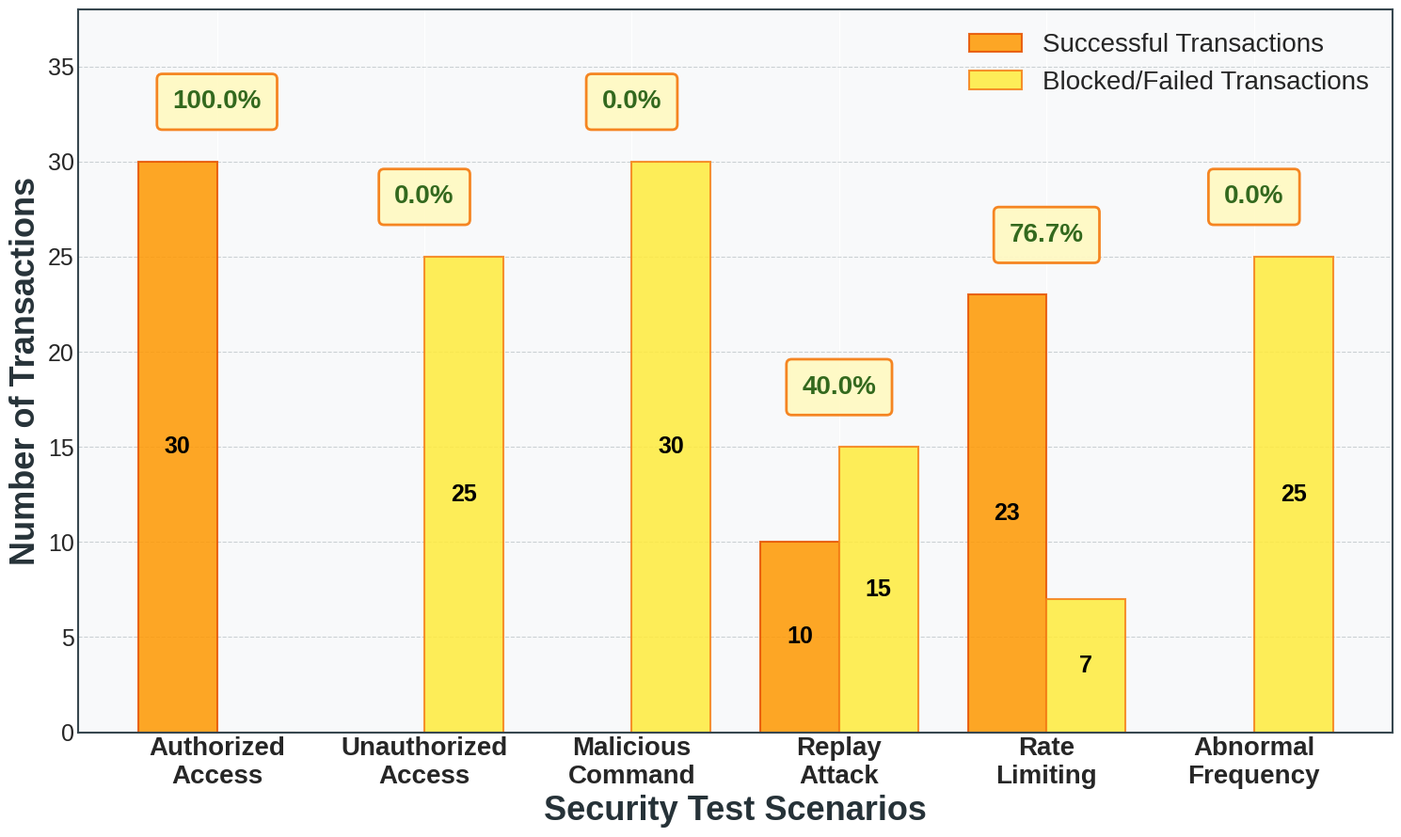
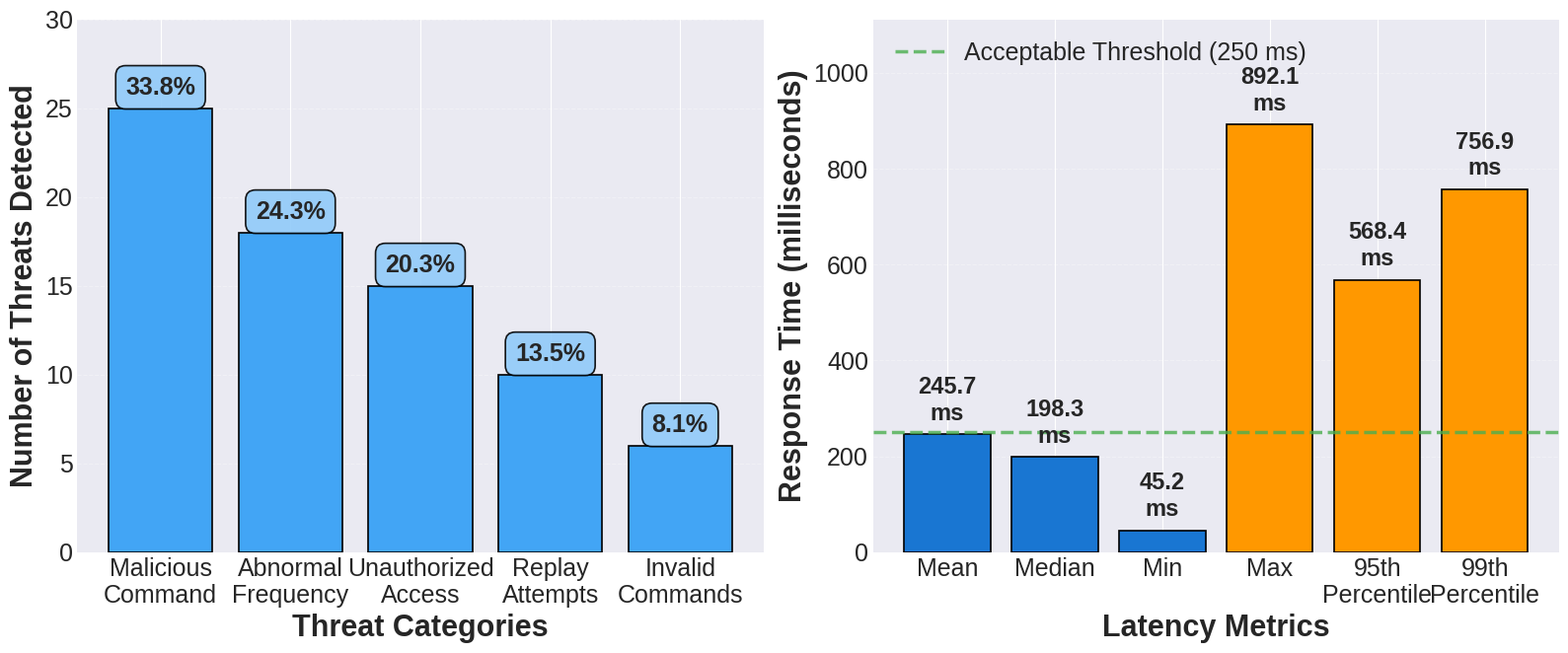

Recreate these plots in Python, in order.
"""
Generate Research Paper Figures with Updated Color Schemes
==========================================================
This script generates three figures for the research paper:
1. Figure 1: Scenario-wise transaction success and failure (Orange & Yellow)
2. Figure 2: Combined Security Threats & Latency Distribution (Blue & Orange)
"""

import matplotlib.pyplot as plt
import numpy as np
from matplotlib.patches import Rectangle

# Set the style for better-looking plots
plt.style.use('seaborn-v0_8-darkgrid')

def generate_figure1():
    """
    Figure 1: Scenario-wise Transaction Success and Failure Analysis
    Colors: Modern Blue and Coral (professional and visually appealing)
    """
    # Data from the scenarios
    scenarios = ['Authorized\nAccess', 'Unauthorized\nAccess', 'Malicious\nCommand', 
                 'Replay\nAttack', 'Rate\nLimiting', 'Abnormal\nFrequency']
    
    # Transaction counts (success, blocked/failed)
    successful = [30, 0, 0, 10, 23, 0]
    blocked = [0, 25, 30, 15, 7, 25]
    success_rates = [100.0, 0.0, 0.0, 40.0, 76.7, 0.0]
    
    # Modern professional colors: vibrant blue and coral
    color_success = '#FF9800'  # Orange for success
    color_blocked = '#FFEB3B'  # Yellow for blocked/failed
    
    # Create figure with white background
    fig, ax = plt.subplots(figsize=(15, 9), facecolor='white')
    ax.set_facecolor('#F8F9FA')  # Light gray background
    
    x = np.arange(len(scenarios))
    width = 0.38
    
    # Create bars with gradient effect using alpha
    bars1 = ax.bar(x - width/2, successful, width, label='Successful Transactions', 
                   color=color_success, edgecolor='#E65100', linewidth=1.5, alpha=0.85)
    bars2 = ax.bar(x + width/2, blocked, width, label='Blocked/Failed Transactions', 
                   color=color_blocked, edgecolor='#F57F17', linewidth=1.5, alpha=0.85)
    
    # Add labels and title with improved styling
    ax.set_xlabel('Security Test Scenarios', fontsize=26, fontweight='bold', color='#263238')
    ax.set_ylabel('Number of Transactions', fontsize=26, fontweight='bold', color='#263238')
    # ax.set_title('Figure 1: Scenario-wise Transaction Success and Failure Analysis', 
    #              fontsize=32, fontweight='bold', pad=25, color='#1A237E')
    ax.set_xticks(x)
    ax.set_xticklabels(scenarios, fontsize=20, fontweight='semibold')
    
    # Enhanced legend
    legend = ax.legend(fontsize=20, loc='upper right', framealpha=0.95, 
                      edgecolor='#37474F', fancybox=True, shadow=True)
    legend.get_frame().set_facecolor('#FFFFFF')    
    # Increase y-axis tick label size
    ax.tick_params(axis='y', labelsize=18)    
    # Add success rate annotations with improved background
    for i, rate in enumerate(success_rates):
        total = successful[i] + blocked[i]
        y_pos = max(successful[i], blocked[i]) + 2.5
        
        # Add text with enhanced background box
        bbox_props = dict(boxstyle='round,pad=0.6,rounding_size=0.2', facecolor='#FFF9C4', 
                         edgecolor='#F57F17', linewidth=2, alpha=0.95)
        ax.text(i, y_pos, f'{rate:.1f}%', ha='center', va='bottom', 
               fontsize=20, fontweight='bold', bbox=bbox_props, color='#33691E')
    
    # Add value labels on top of bars
    for bars in [bars1, bars2]:
        for bar in bars:
            height = bar.get_height()
            if height > 0:  # Only show label if bar has value
                ax.text(bar.get_x() + bar.get_width()/2., height/2,
                       f'{int(height)}', ha='center', va='center',
                       fontsize=18, fontweight='bold', color='black')
    
    # Enhanced grid
    ax.grid(True, alpha=0.25, linestyle='--', linewidth=0.8, axis='y', color='#455A64')
    ax.set_axisbelow(True)
    
    # Set y-axis limit with some padding
    ax.set_ylim(0, max(max(successful), max(blocked)) + 8)
    
    # Add subtle border
    for spine in ax.spines.values():
        spine.set_edgecolor('#37474F')
        spine.set_linewidth(1.5)
    
    # Adjust layout
    plt.tight_layout()
    plt.savefig('Figure1_Scenario_Performance.png', dpi=300, bbox_inches='tight', facecolor='white')
    print("✅ Figure 1 saved as 'Figure1_Scenario_Performance.png'")
    plt.close()


def generate_figure2_merged():
    """
    Figure 2: Merged Security Threat Breakdown and Latency Distribution
    Colors: Blue and Orange (comfortable to eyes)
    """
    # Create figure with two subplots side by side
    fig, (ax1, ax2) = plt.subplots(1, 2, figsize=(16, 7))
    
    # ===== LEFT SUBPLOT: Security Threat Breakdown =====
    threat_types = ['Malicious\nCommand', 'Abnormal\nFrequency', 'Unauthorized\nAccess', 
                    'Replay\nAttempts', 'Invalid\nCommands']
    threat_counts = [25, 18, 15, 10, 6]
    total_threats = sum(threat_counts)
    percentages = [(count/total_threats)*100 for count in threat_counts]
    
    # Comfortable blue shades
    color_threats = '#42A5F5'  # Soft blue
    
    # Create bars
    bars = ax1.bar(threat_types, threat_counts, color=color_threats, 
                   edgecolor='black', linewidth=1.2)
    
    # Add labels
    ax1.set_xlabel('Threat Categories', fontsize=22, fontweight='bold')
    ax1.set_ylabel('Number of Threats Detected', fontsize=22, fontweight='bold')
    # ax1.set_title('Security Threat Detection Breakdown', fontsize=22, fontweight='bold', pad=15)
    
    # Add percentage annotations
    for i, (bar, pct) in enumerate(zip(bars, percentages)):
        height = bar.get_height()
        bbox_props = dict(boxstyle='round,pad=0.4', facecolor='#90CAF9', 
                         edgecolor='black', linewidth=1.2, alpha=0.9)
        ax1.text(bar.get_x() + bar.get_width()/2., height + 0.5,
                f'{pct:.1f}%', ha='center', va='bottom', 
                fontsize=18, fontweight='bold', bbox=bbox_props)
    
    ax1.grid(True, alpha=0.3, linestyle='--', axis='y')
    ax1.set_axisbelow(True)
    ax1.tick_params(axis='x', labelsize=18)
    ax1.tick_params(axis='y', labelsize=18)
    
    # Set y-axis limit to prevent annotations from going outside
    ax1.set_ylim(0, max(threat_counts) + 5)
    
    # ===== RIGHT SUBPLOT: Latency Distribution =====
    metrics = ['Mean', 'Median', 'Min', 'Max', '95th\nPercentile', '99th\nPercentile']
    latencies = [245.67, 198.34, 45.23, 892.15, 568.42, 756.89]
    
    # Color coding: Blue for good, Orange for acceptable, Red for outliers
    colors = []
    threshold = 250  # Acceptable threshold in ms
    
    for lat in latencies:
        if lat < threshold:
            colors.append('#1976D2')  # Deep blue - excellent
        elif lat < 500:
            colors.append('#FF9800')  # Warm orange - acceptable
        else:
            colors.append('#FF9800')  # Keep orange for consistency
    
    # Create bars
    bars = ax2.bar(metrics, latencies, color=colors, edgecolor='black', linewidth=1.2)
    
    # Add threshold line
    ax2.axhline(y=threshold, color='#4CAF50', linestyle='--', linewidth=2.5, 
                label=f'Acceptable Threshold ({threshold} ms)', alpha=0.8)
    
    # Add labels
    ax2.set_xlabel('Latency Metrics', fontsize=22, fontweight='bold')
    ax2.set_ylabel('Response Time (milliseconds)', fontsize=22, fontweight='bold')
    # ax2.set_title('Transaction Latency Distribution Analysis', fontsize=22, fontweight='bold', pad=15)
    ax2.legend(fontsize=18, loc='upper left')
    
    # Add value annotations
    for i, (bar, lat) in enumerate(zip(bars, latencies)):
        height = bar.get_height()
        ax2.text(bar.get_x() + bar.get_width()/2., height + 20,
                f'{lat:.1f}\nms', ha='center', va='bottom', 
                fontsize=17, fontweight='bold')
    
    ax2.grid(True, alpha=0.3, linestyle='--', axis='y')
    ax2.set_axisbelow(True)
    ax2.tick_params(axis='x', labelsize=18)
    ax2.tick_params(axis='y', labelsize=18)
    
    # Set y-axis limit to prevent annotations from going outside and avoid overlap with threshold
    ax2.set_ylim(0, max(latencies) + 220)
    
    # Overall title
    # fig.suptitle('Figure 2: Security & Performance Analysis', 
    #              fontsize=24, fontweight='bold', y=0.98)
    
    # Adjust layout
    plt.tight_layout(rect=[0, 0, 1, 0.96])
    plt.savefig('Figure2_Security_and_Latency_Merged.png', dpi=300, bbox_inches='tight')
    print("✅ Figure 2 (Merged) saved as 'Figure2_Security_and_Latency_Merged.png'")
    plt.close()


def main():
    """Generate all figures"""
    print("=" * 80)
    print("Generating Research Paper Figures")
    print("=" * 80)
    print()
    
    print("📊 Generating Figure 1: Scenario Performance (Orange & Yellow)...")
    generate_figure1()
    print()
    
    print("📊 Generating Figure 2: Security & Latency Merged (Blue & Orange)...")
    generate_figure2_merged()
    print()
    
    print("=" * 80)
    print("✅ All figures generated successfully!")
    print("=" * 80)
    print()
    print("Generated files:")
    print("  1. Figure1_Scenario_Performance.png")
    print("  2. Figure2_Security_and_Latency_Merged.png")
    print()


if __name__ == "__main__":
    main()
